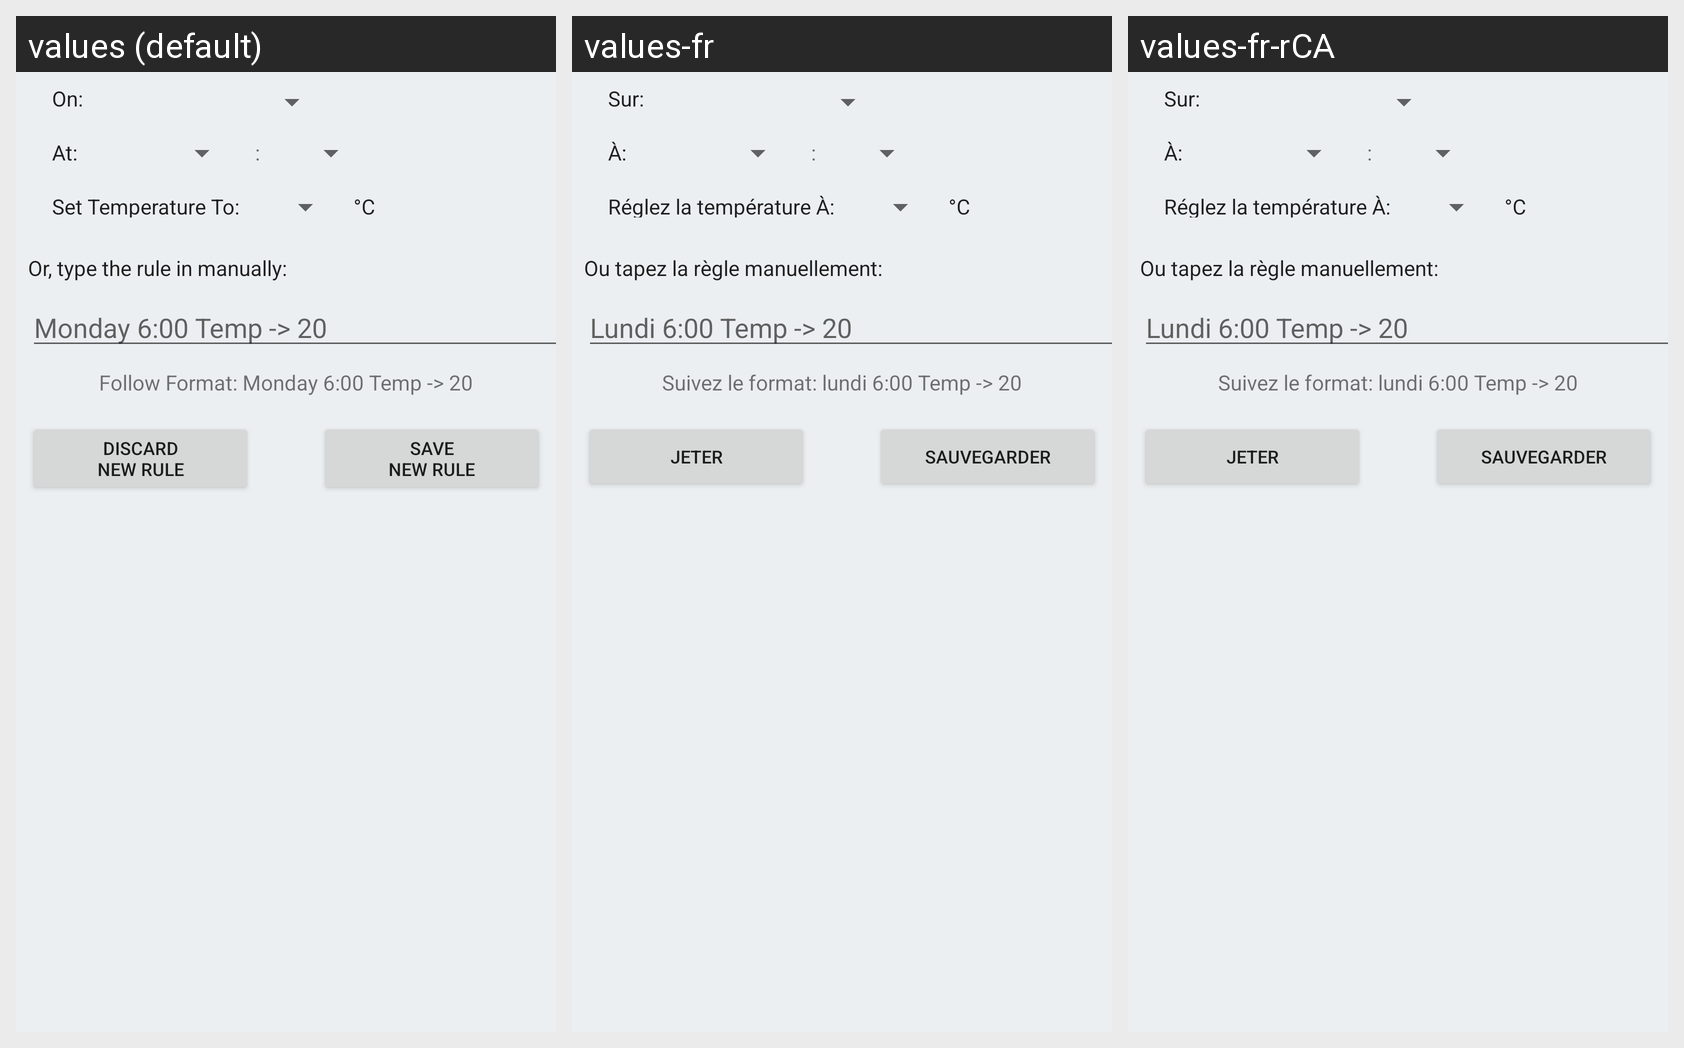

The same Android screen rendered under several of its app's locales, left to right. List the strings drawn on it with the default value and each locale's translation.
Android screen res/layout/t_add_rule.xml rendered under 3 locales, left to right: values (default), values-fr, values-fr-rCA. Device: Nexus 5 (rendered at 1080×1920; each locale shown at half size, 540×960, under a caption strip naming it); theme Theme.AppCompat.Light.NoActionBar.
Strings drawn on this screen, with the default value and each locale's value (text and hints the layout hard-codes, and strings that could not be matched under every locale, appear in the picture but are not listed):

t_dayLabel
  values: On:
  values-fr: Sur:
  values-fr-rCA: Sur:  [from values-fr]

t_timeLabel
  values: At:
  values-fr: À:
  values-fr-rCA: À:  [from values-fr]

t_separatorLabel
  values: :
  values-fr: :
  values-fr-rCA: :  [from values-fr]

t_setTempLabel
  values: Set Temperature To:
  values-fr: Réglez la température À:
  values-fr-rCA: Réglez la température À:  [from values-fr]

t_degreesLabel
  values: °C
  values-fr: °C
  values-fr-rCA: °C  [from values-fr]

t_manualEntryLabelText
  values: Or, type the rule in manually:
  values-fr: Ou tapez la règle manuellement:
  values-fr-rCA: Ou tapez la règle manuellement:  [from values-fr]

t_manualEntryHintText
  values: Monday 6:00 Temp -> 20
  values-fr: Lundi 6:00 Temp -> 20
  values-fr-rCA: Lundi 6:00 Temp -> 20  [from values-fr]

t_manualEntryFormatLabelText
  values: Follow Format: Monday 6:00 Temp -> 20
  values-fr: Suivez le format: lundi 6:00 Temp -> 20
  values-fr-rCA: Suivez le format: lundi 6:00 Temp -> 20  [from values-fr]

t_discardAddRuleButtonText
  values: Discard
      New Rule
  values-fr: Jeter
  values-fr-rCA: Jeter  [from values-fr]

t_saveAddRuleButtonText
  values: Save
      New Rule
  values-fr: Sauvegarder
  values-fr-rCA: Sauvegarder  [from values-fr]
